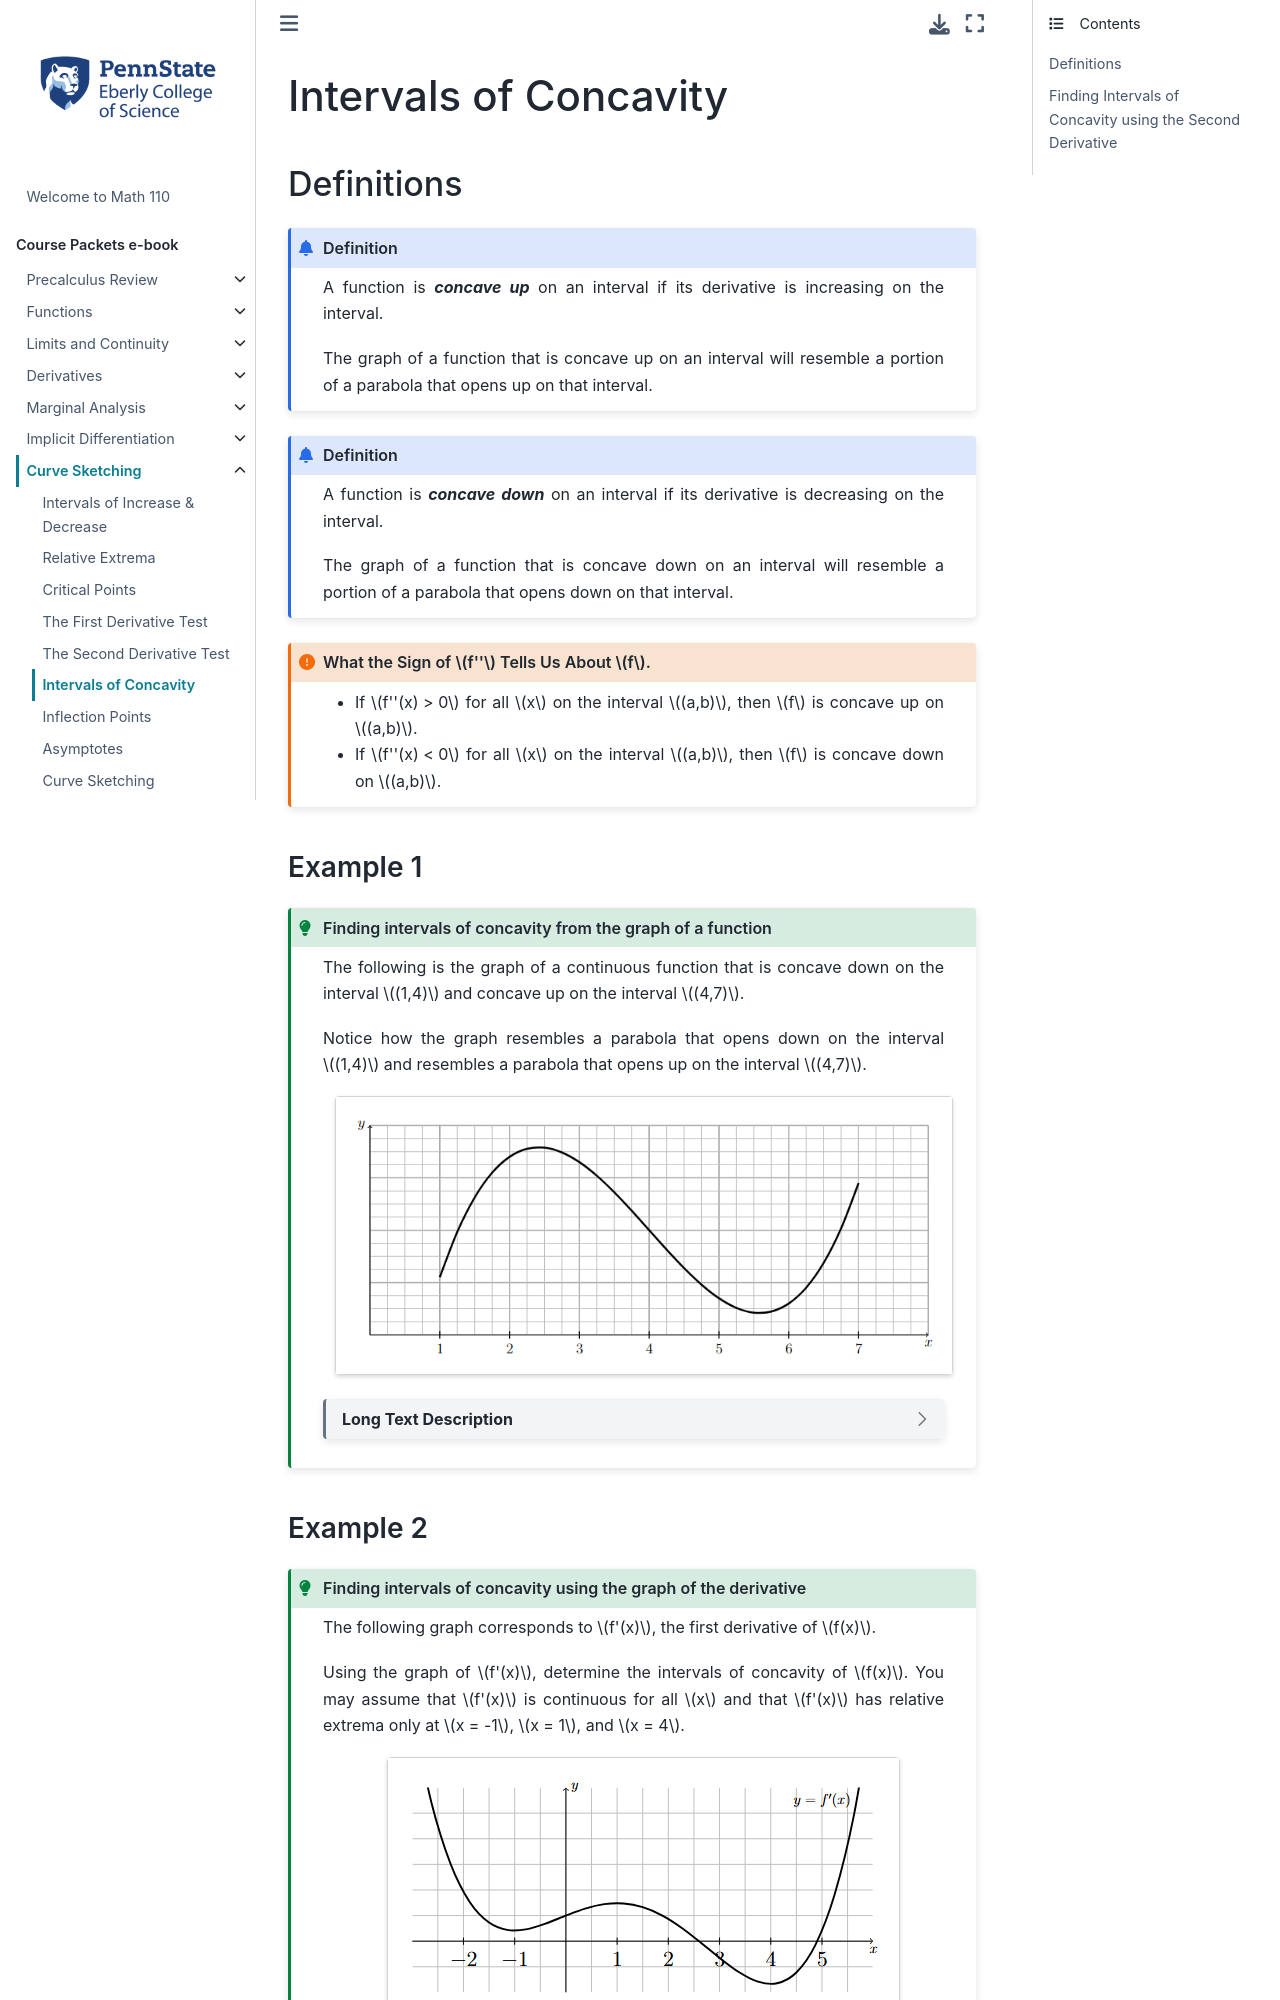

repository: 28left/110jupyter · page: ch_Curvesketching/curvesketching_concavity.html · generator: jekyll

---
jupytext:
  formats: ipynb,md:myst
  text_representation:
    extension: .md
    format_name: myst
    format_version: 0.13
    jupytext_version: 1.10.3
kernelspec:
  display_name: Python 3.9.4 64-bit
  language: python
  name: python3
---
# Intervals of Concavity

## Definitions

```{admonition} Definition
:class: info

A function is _**concave up**_ on an interval if its derivative is increasing on the interval.

The graph of a function that is concave up on an interval will resemble a portion of a parabola that opens up on that interval.
```




```{admonition} Definition
:class: info

A function is _**concave down**_ on an interval if its derivative is decreasing on the interval.

The graph of a function that is concave down on an interval will resemble a portion of a parabola that opens down on that interval.
```

```{admonition} What the Sign of $f''$ Tells Us About $f$.
:class: important

- If $f''(x) > 0$ for all $x$ on the interval $(a,b)$, then $f$ is concave up on $(a,b)$.
- If $f''(x) < 0$ for all $x$ on the interval $(a,b)$, then $f$ is concave down on $(a,b)$.

```



### Example 1

````{admonition} Finding intervals of concavity from the graph of a function
:class: tip

The following is the graph of a continuous function that is concave down on the interval $(1,4)$ and concave up on the interval $(4,7)$.  

Notice how the graph resembles a parabola that opens down on the interval $(1,4)$ and resembles a parabola that opens up on the interval $(4,7)$.


::::{grid} auto
:::{grid-item-card}
:margin: auto
```{image} ../images/pic_curvesketching_concavity_example_1.png
:alt: Graph of generic function
```
:::
::::
```{dropdown} Long Text Description
There is a horizontal x-axis with the points 1, 2, 3, 4, 5, 6, and 7 marked. There is a vertical y-axis. The graph of a function is plotted on these axes. Reading from left to right, the function goes up at a slowing pace, reaches a rounded corner, decreases at an accelerating pace, decreases at a slowing pace, reaches another rounded corner, and goes upward at an accelerating pace.
```
````
<!--
```{code-cell}
:tags: [remove-cell]

%load_ext itikz
```

```{code-cell}
:tags: [remove-input]

%%itikz
\documentclass[tikz]{standalone}
\begin{document}
\begin{tikzpicture}[xscale = 2,yscale=1.5]
\draw[white,fill=white] (0,0) rectangle (3,4);
 \draw[very thin,color=darkgray,step=1.0] (0,0) grid (8,4);
 \draw[very thin,color=lightgray,step=0.25] (0,0) grid (8,4);

\draw[->] (0,0) -- (8,0) node[below] {$x$};
\draw[->] (0,0) -- (0,4) node[right] {$y$};
     
% draw curve
\draw [ultra thick,smooth,variable=\x] plot [domain=1:7] (\x,{0.2*(pow(\x-4,3)) - 1.5*(\x-4) + 2});

% tick marks
\foreach \x in {1,...,7} 
	\draw [thick] (\x cm,2pt) -- (\x cm,-2pt) node[below] {$\x$};

\end{tikzpicture}
\end{document}
```
-->
